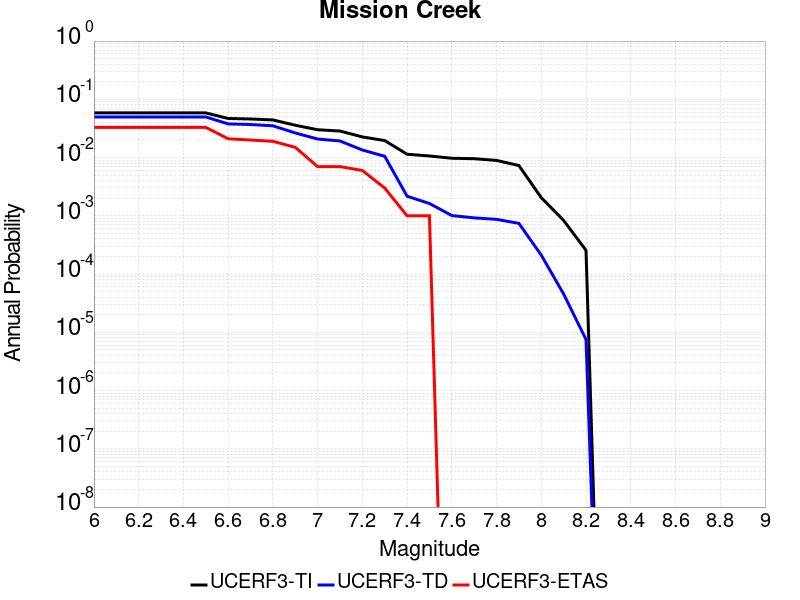

Source data for this figure (header and first rows):
Magnitude, UCERF3-TI Prob, UCERF3-TD Prob, UCERF3-ETAS Prob
6.0, 0.05848, 0.04978, 0.033
6.1, 0.05848, 0.04978, 0.033
6.2, 0.05848, 0.04978, 0.033
6.3, 0.05848, 0.04978, 0.033
6.4, 0.05848, 0.04978, 0.033
6.5, 0.05848, 0.04978, 0.033
6.6, 0.04688, 0.03782, 0.021
6.7, 0.04597, 0.03688, 0.02
6.8, 0.04425, 0.03511, 0.019
6.9, 0.03588, 0.02646, 0.015
7.0, 0.03005, 0.02082, 0.007
7.1, 0.02853, 0.01926, 0.007
7.2, 0.02262, 0.01349, 0.006
7.3, 0.01958, 0.01052, 0.003
7.4, 0.0114, 0.002172, 0.001
7.5, 0.01065, 0.001628, 0.001
7.6, 0.009727, 0.00101, 0.0
7.7, 0.009561, 9.215565E-4, 0.0
7.8, 0.008932, 8.7011274E-4, 0.0
7.9, 0.007297, 7.4126804E-4, 0.0
8.0, 0.002049, 2.1138758E-4, 0.0
8.1, 8.328369E-4, 4.5372828E-5, 0.0
8.2, 2.5565817E-4, 7.530265E-6, 0.0
